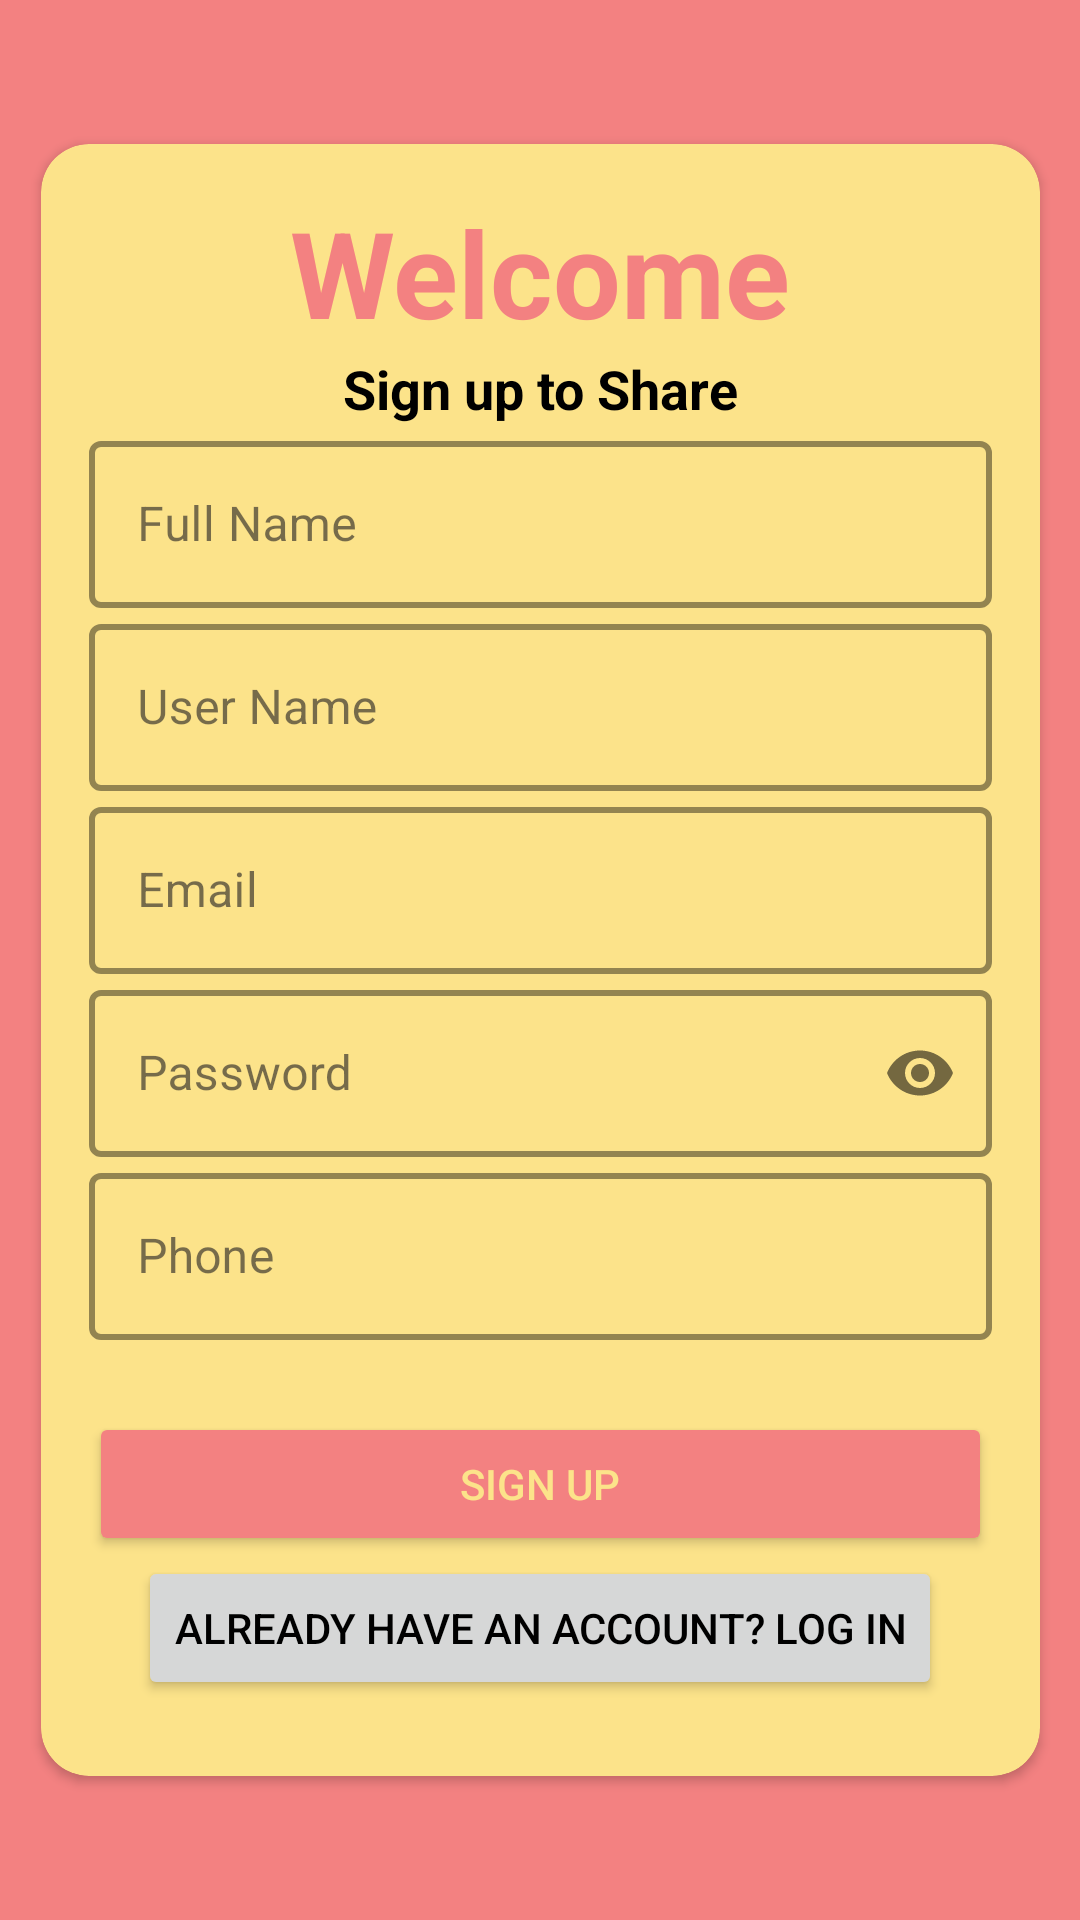

Here is an Android app screen rendered from its layout file. Give the layout XML and the strings, colors and styles it references.
<!-- AndroidManifest.xml: application theme Theme.ShareMyFood -->
<!-- res/layout/activity_register.xml -->
<?xml version="1.0" encoding="utf-8"?>
<androidx.constraintlayout.widget.ConstraintLayout
    xmlns:android="http://schemas.android.com/apk/res/android"
    xmlns:app="http://schemas.android.com/apk/res-auto"
    android:layout_width="match_parent"
    android:layout_height="match_parent"
    android:background="#F38181">

    <androidx.cardview.widget.CardView
        android:layout_width="347dp"
        android:layout_height="560dp"
        android:elevation="8dp"
        app:cardBackgroundColor="#FCE38A"
        app:cardCornerRadius="16dp"
        app:cardUseCompatPadding="true"
        app:layout_constraintBottom_toBottomOf="parent"
        app:layout_constraintEnd_toEndOf="parent"
        app:layout_constraintStart_toStartOf="parent"
        app:layout_constraintTop_toTopOf="parent">

        <LinearLayout
            android:layout_width="match_parent"
            android:layout_height="wrap_content"
            android:orientation="vertical"
            android:padding="16dp">

            <TextView
                android:id="@+id/LoginHeader"
                android:layout_width="wrap_content"
                android:layout_height="wrap_content"
                android:layout_gravity="center"
                android:text="Welcome"
                android:textColor="#F38181"
                android:textSize="40sp"
                android:textStyle="bold" />

            <TextView
                android:id="@+id/SignInText"
                android:layout_width="wrap_content"
                android:layout_height="wrap_content"
                android:layout_gravity="center"
                android:text="Sign up to Share"
                android:textColor="#000"
                android:textSize="18sp"
                android:textStyle="bold" />

            <com.google.android.material.textfield.TextInputLayout
                android:id="@+id/nameReg"
                style="@style/LoginTextInputLayout"
                android:layout_width="match_parent"
                android:layout_height="wrap_content"
                android:hint="Full Name">

                <com.google.android.material.textfield.TextInputEditText
                    android:layout_width="match_parent"
                    android:layout_height="wrap_content"
                    android:inputType="text" />

            </com.google.android.material.textfield.TextInputLayout>

            <com.google.android.material.textfield.TextInputLayout
                android:id="@+id/userNameReg"
                style="@style/LoginTextInputLayout"
                android:layout_width="match_parent"
                android:layout_height="wrap_content"
                android:hint="User Name">

                <com.google.android.material.textfield.TextInputEditText
                    android:layout_width="match_parent"
                    android:layout_height="wrap_content"
                    android:inputType="text" />

            </com.google.android.material.textfield.TextInputLayout>

            <com.google.android.material.textfield.TextInputLayout
                android:id="@+id/emailReg"
                style="@style/LoginTextInputLayout"
                android:layout_width="match_parent"
                android:layout_height="wrap_content"
                android:hint="Email">

                <com.google.android.material.textfield.TextInputEditText
                    android:layout_width="match_parent"
                    android:layout_height="wrap_content"
                    android:inputType="textEmailAddress" />

            </com.google.android.material.textfield.TextInputLayout>

            <com.google.android.material.textfield.TextInputLayout
                android:id="@+id/passwordReg"
                style="@style/LoginTextInputLayout"
                android:layout_width="match_parent"
                android:layout_height="wrap_content"
                android:hint="Password"
                app:passwordToggleEnabled="true">

                <com.google.android.material.textfield.TextInputEditText
                    android:layout_width="match_parent"
                    android:layout_height="wrap_content"
                    android:inputType="textPassword" />

            </com.google.android.material.textfield.TextInputLayout>

            <com.google.android.material.textfield.TextInputLayout
                android:id="@+id/phoneReg"
                style="@style/LoginTextInputLayout"
                android:layout_width="match_parent"
                android:layout_height="wrap_content"
                android:hint="Phone">

                <com.google.android.material.textfield.TextInputEditText
                    android:layout_width="match_parent"
                    android:layout_height="wrap_content"
                    android:inputType="phone" />

            </com.google.android.material.textfield.TextInputLayout>

            <Button
                android:id="@+id/signUp"
                style="@style/AppButtonStyle"
                android:layout_width="match_parent"
                android:layout_height="wrap_content"
                android:layout_marginTop="24dp"
                android:onClick="registerUser"
                android:text="Sign Up"
                app:layout_constraintEnd_toEndOf="parent"
                app:layout_constraintHorizontal_bias="0.0"
                app:layout_constraintStart_toStartOf="parent"
                app:layout_constraintTop_toBottomOf="@+id/phoneReg" />

            <Button
                android:id="@+id/oldUser"
                style="@style/AppTextStyle"
                android:layout_width="wrap_content"
                android:layout_height="wrap_content"
                android:layout_gravity="center"
                android:text="Already have an account? Log in" />

        </LinearLayout>
    </androidx.cardview.widget.CardView>

</androidx.constraintlayout.widget.ConstraintLayout>
<!-- resources referenced by this layout -->
<resources>
  <style name="AppButtonStyle" parent="Widget.AppCompat.Button.Colored">
          <item name="android:textColor">#FCE38A</item>
          <item name="android:backgroundTint">#F38181</item>
          
      </style>
  <style name="AppTextStyle">
          <item name="android:textColor">#000</item> 
          <item name="android:textAlignment">center</item>
      </style>
  <style name="LoginTextInputLayout" parent="Widget.MaterialComponents.TextInputLayout.OutlinedBox">
          <item name="boxStrokeColor">#FFF</item> 
          <item name="boxStrokeWidth">2dp</item> 
          <item name="hintTextColor">#FFF</item> 
      </style>
  <style name="Theme.ShareMyFood" parent="Base.Theme.ShareMyFood" />
  <style name="Base.Theme.ShareMyFood" parent="Theme.Material3.DayNight.NoActionBar">
          
          
      </style>
</resources>
